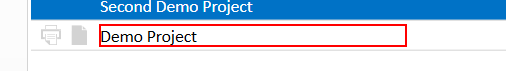
Task: Test Proccess to AutoQuotes Core
Workflow: AQ CPQ Projects Create Duplicate of a project

Step 1: click on the text 'Opportunity' (aq8.exe)

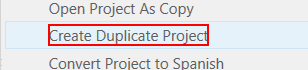
Step 2: click on the text 'Create Duplicate Project' (aq8.exe)

Step 3: click on the text 'Opportunity' (aq8.exe) (same screen as step 1)

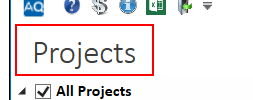
Step 4: click on the page tab 'System.Windows.Controls.TextBlock' (aq8.exe)

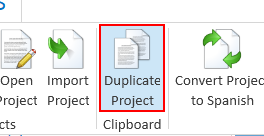
Step 5: click on 'push button' (aq8.exe)
